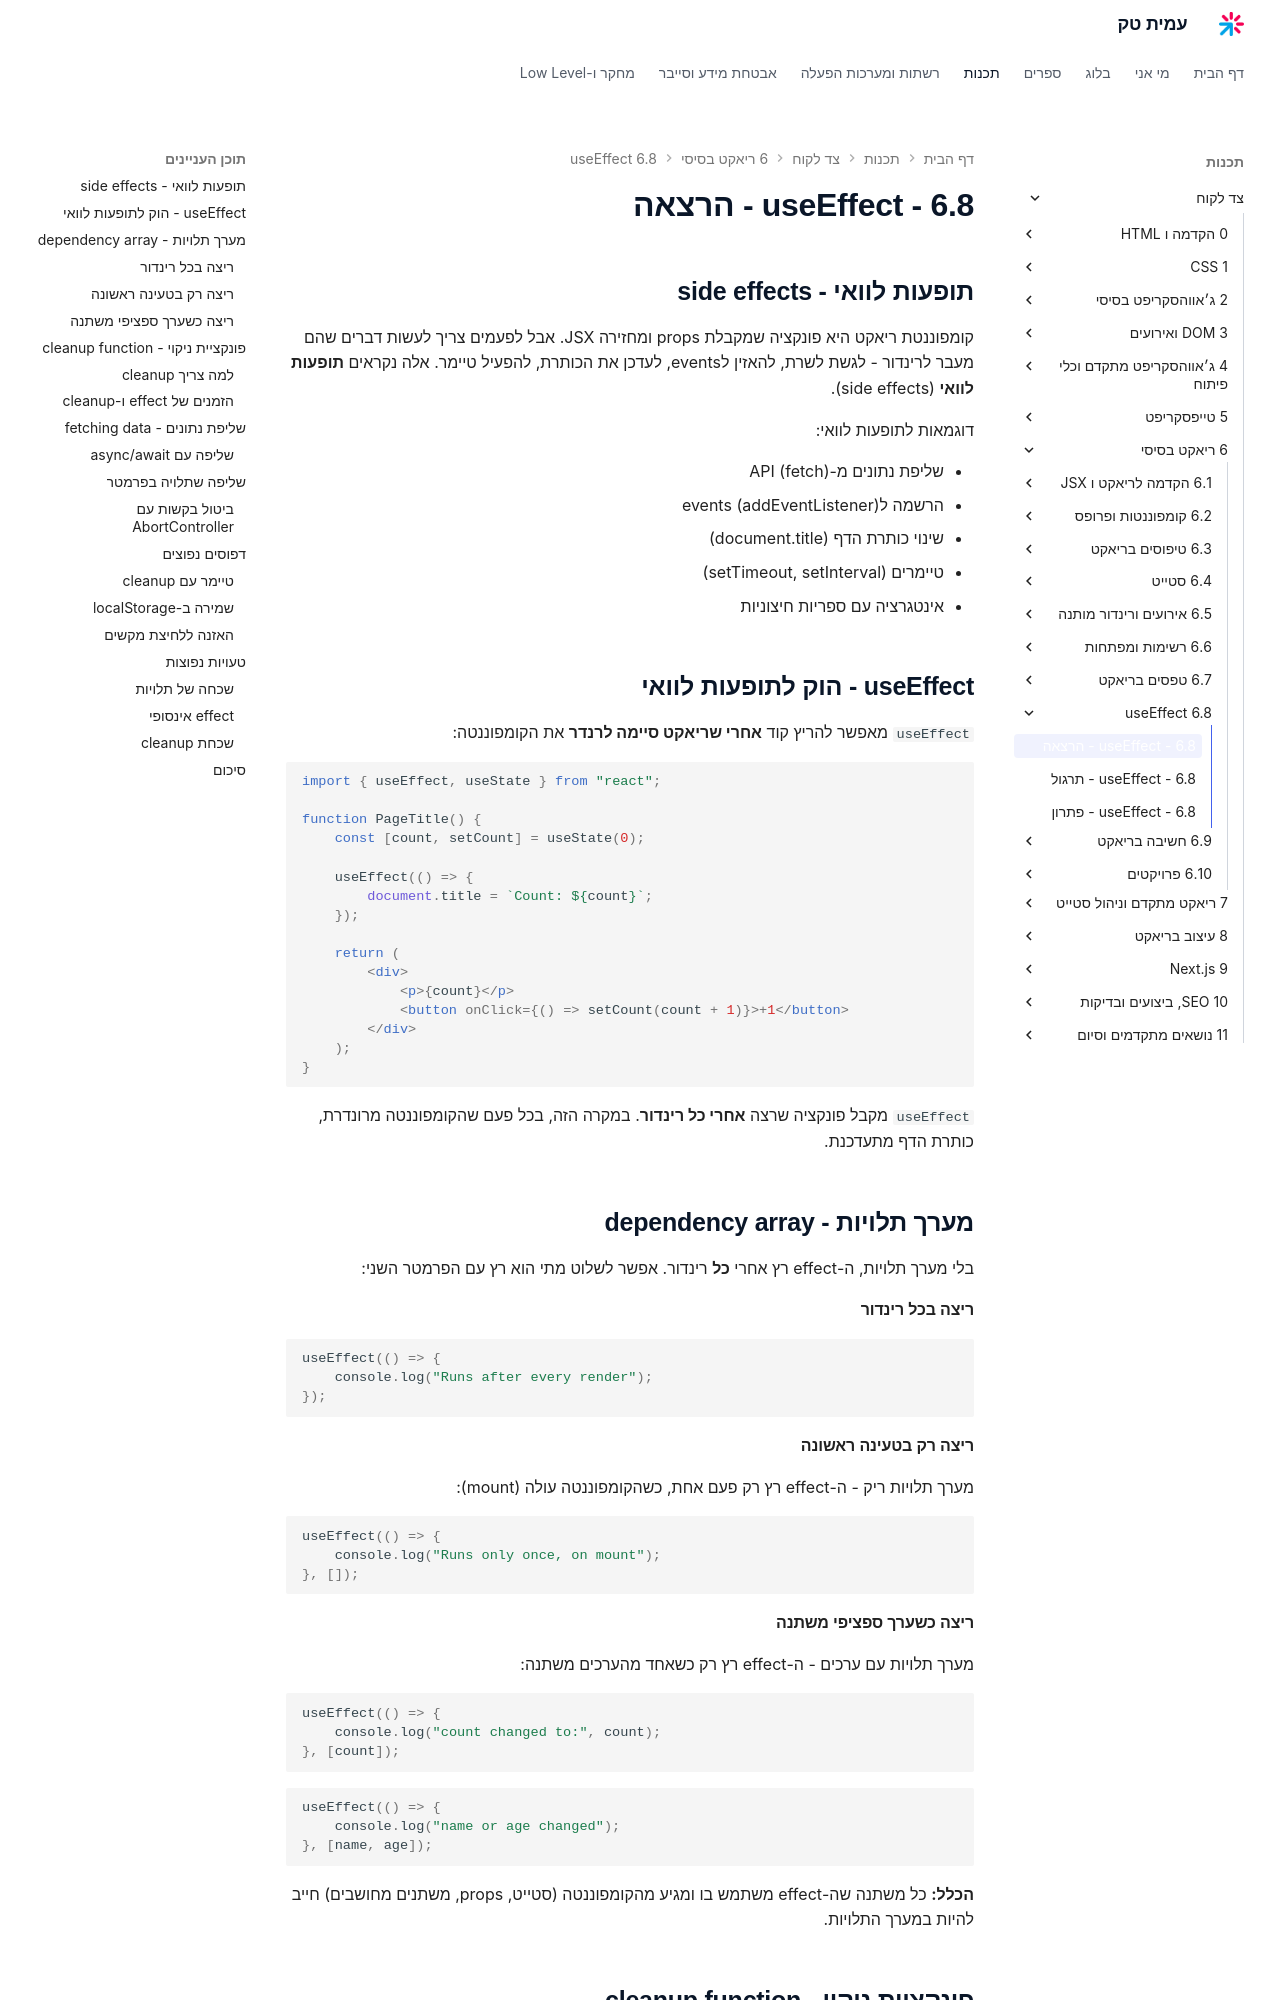

repository: AmitPinchasi/amittech · page: צד-לקוח/6 - ריאקט בסיסי/6.8 - useEffect/6.8 - useEffect - הרצאה/index.html · generator: mkdocs


## תופעות לוואי - side effects

קומפוננטת ריאקט היא פונקציה שמקבלת props ומחזירה JSX. אבל לפעמים צריך לעשות דברים שהם מעבר לרינדור - לגשת לשרת, להאזין לevents, לעדכן את הכותרת, להפעיל טיימר. אלה נקראים **תופעות לוואי** (side effects).

דוגמאות לתופעות לוואי:

- שליפת נתונים מ-API (fetch)
- הרשמה לevents (addEventListener)
- שינוי כותרת הדף (document.title)
- טיימרים (setTimeout, setInterval)
- אינטגרציה עם ספריות חיצוניות

## useEffect - הוק לתופעות לוואי

`useEffect` מאפשר להריץ קוד **אחרי שריאקט סיימה לרנדר** את הקומפוננטה:

```tsx
import { useEffect, useState } from "react";

function PageTitle() {
    const [count, setCount] = useState(0);

    useEffect(() => {
        document.title = `Count: ${count}`;
    });

    return (
        <div>
            <p>{count}</p>
            <button onClick={() => setCount(count + 1)}>+1</button>
        </div>
    );
}
```

`useEffect` מקבל פונקציה שרצה **אחרי כל רינדור**. במקרה הזה, בכל פעם שהקומפוננטה מרונדרת, כותרת הדף מתעדכנת.

## מערך תלויות - dependency array

בלי מערך תלויות, ה-effect רץ אחרי **כל** רינדור. אפשר לשלוט מתי הוא רץ עם הפרמטר השני:

#### ריצה בכל רינדור

```tsx
useEffect(() => {
    console.log("Runs after every render");
});
```

#### ריצה רק בטעינה ראשונה

מערך תלויות ריק - ה-effect רץ רק פעם אחת, כשהקומפוננטה עולה (mount):

```tsx
useEffect(() => {
    console.log("Runs only once, on mount");
}, []);
```

#### ריצה כשערך ספציפי משתנה

מערך תלויות עם ערכים - ה-effect רץ רק כשאחד מהערכים משתנה:

```tsx
useEffect(() => {
    console.log("count changed to:", count);
}, [count]);
```

```tsx
useEffect(() => {
    console.log("name or age changed");
}, [name, age]);
```

**הכלל:** כל משתנה שה-effect משתמש בו ומגיע מהקומפוננטה (סטייט, props, משתנים מחושבים) חייב להיות במערך התלויות.

## פונקציית ניקוי - cleanup function

effect יכול להחזיר פונקציה שרצה **לפני** ה-effect הבא, ולפני שהקומפוננטה נמחקת (unmount):

```tsx
useEffect(() => {
    // setup
    const timer = setInterval(() => {
        console.log("tick");
    }, 1000);

    // cleanup - runs before next effect and on unmount
    return () => {
        clearInterval(timer);
    };
}, []);
```
